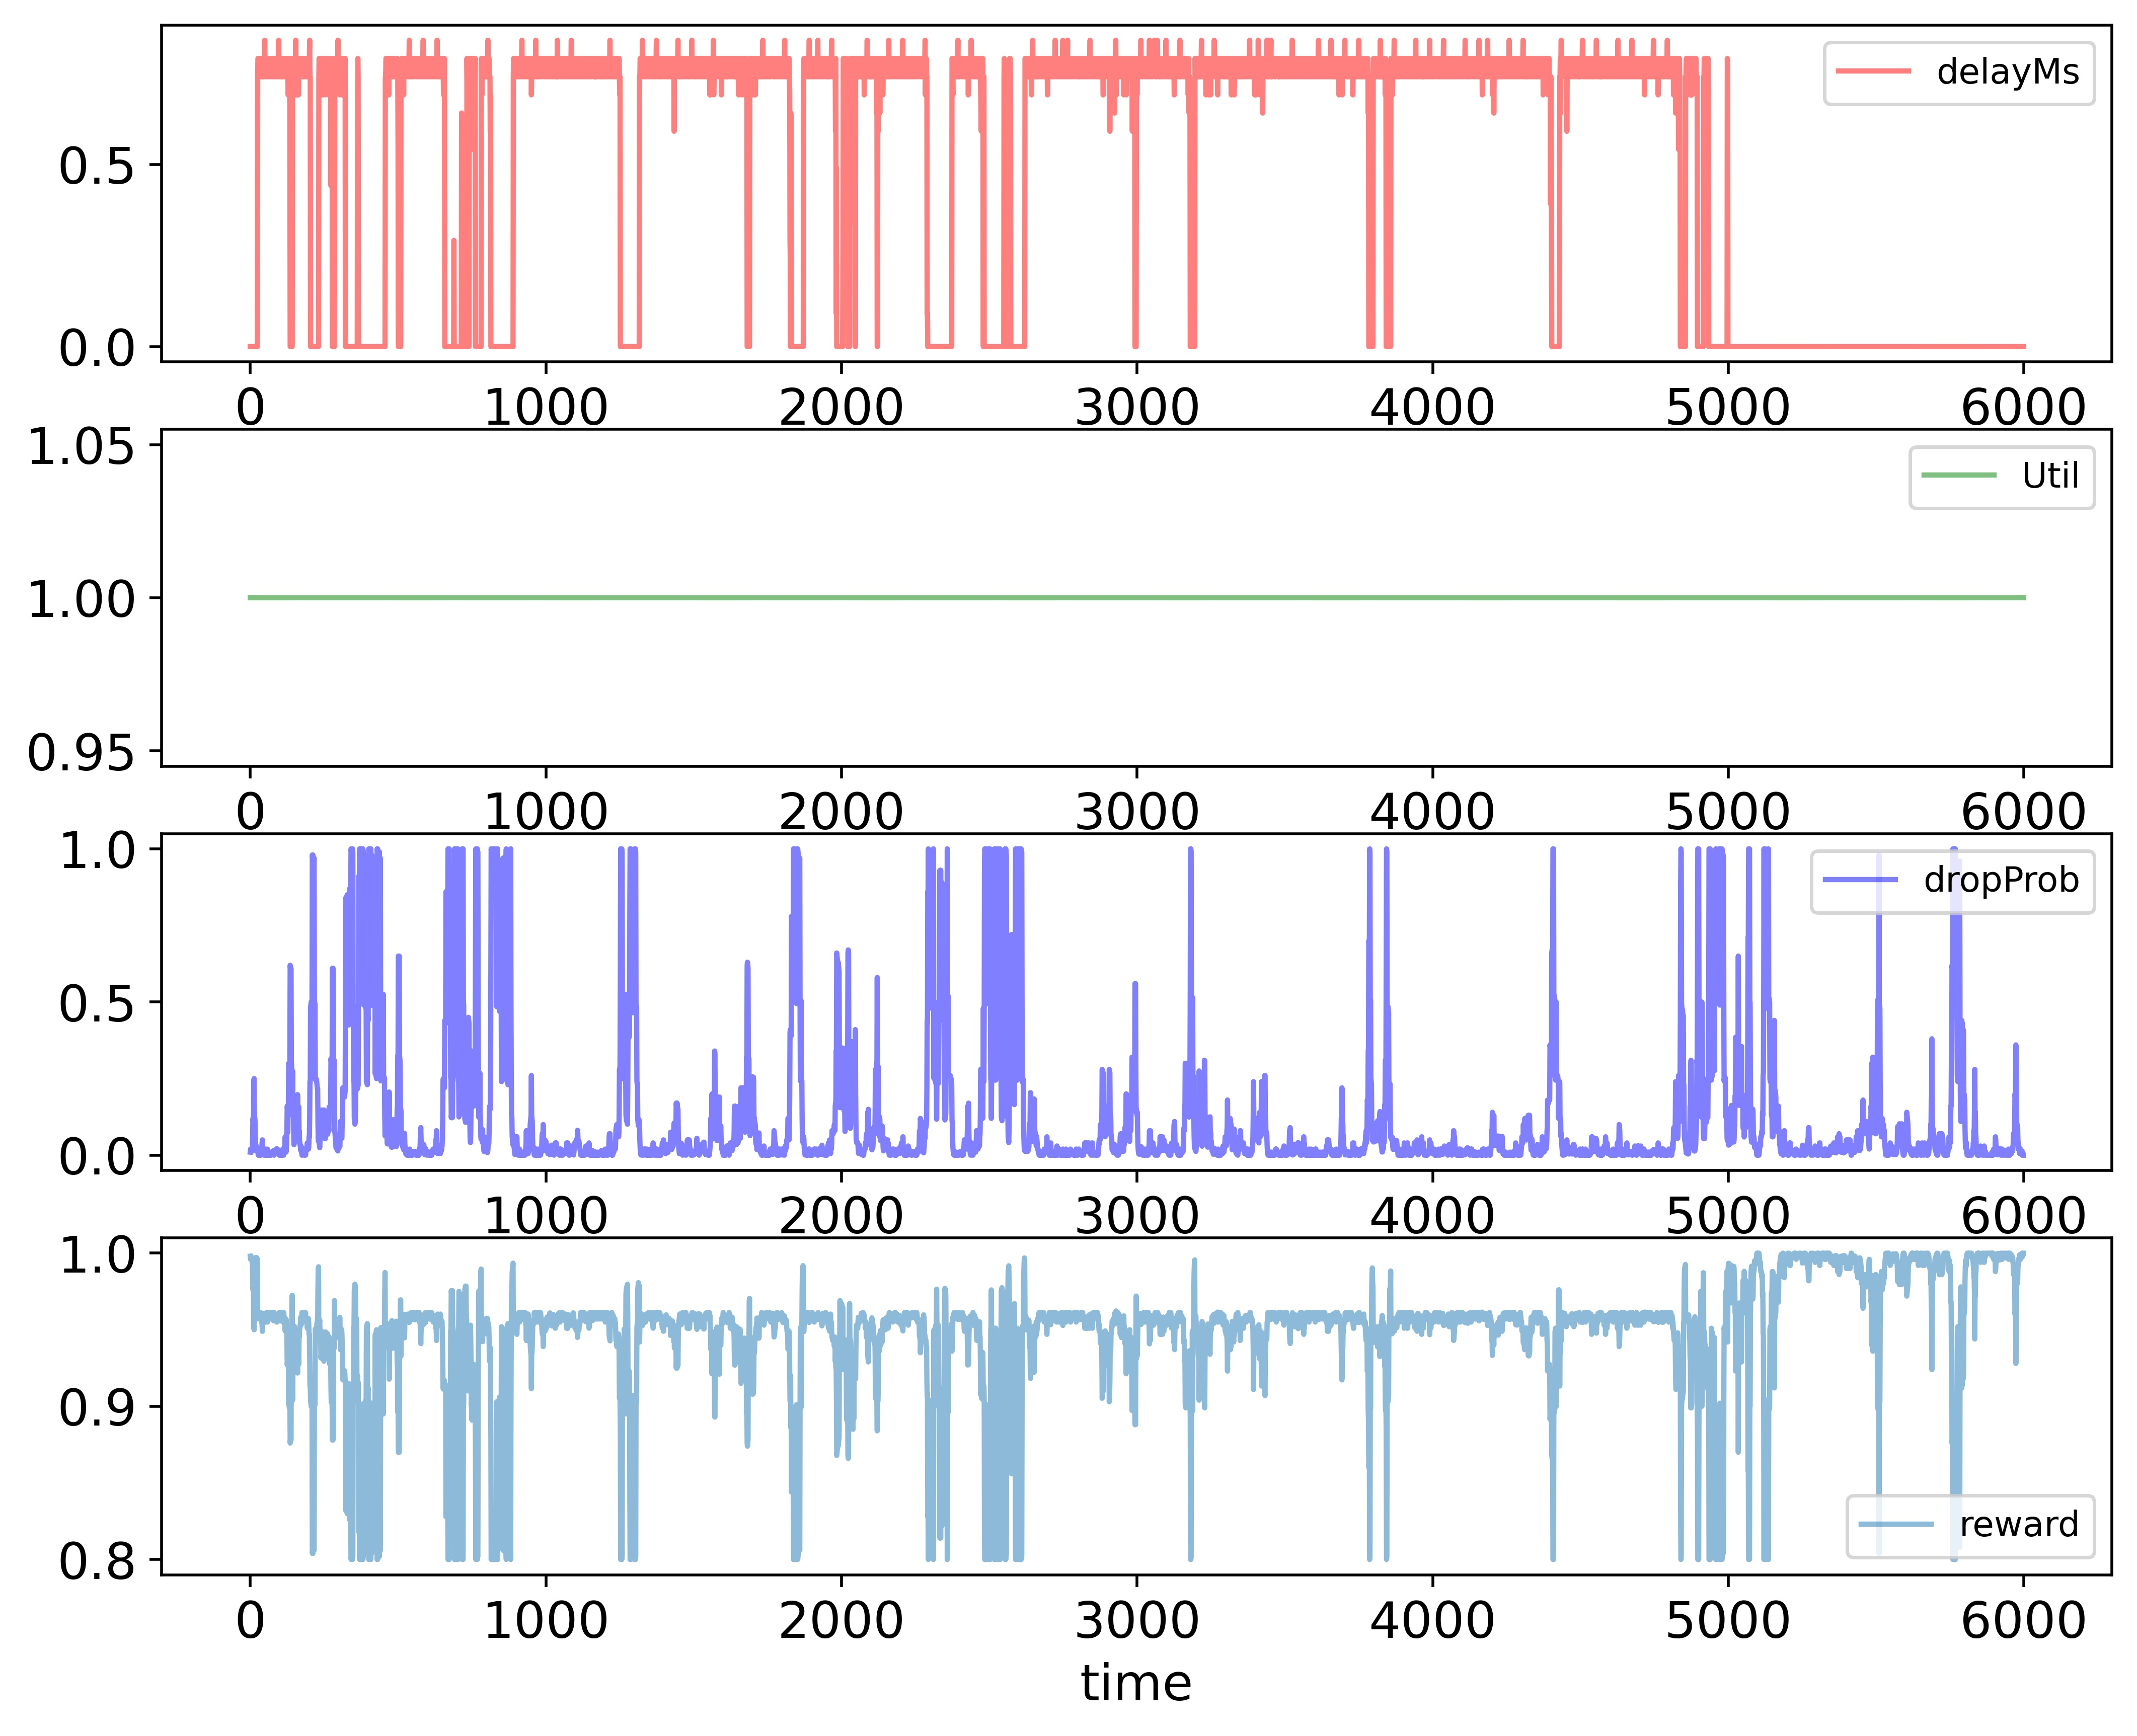

The table this chart was drawn from, first rows:
time; delayMs; Util; dropProb; reward
0; 0.0; 1.0; 0.01; 0.998
1; 0.0; 1.0; 0.02; 0.996
2; 0.0; 1.0; 0.02; 0.996
3; 0.0; 1.0; 0.01; 0.998
4; 0.0; 1.0; 0.02; 0.996
5; 0.0; 1.0; 0.02; 0.996
6; 0.0; 1.0; 0.02; 0.996
7; 0.0; 1.0; 0.03; 0.994
8; 0.0; 1.0; 0.06; 0.988
9; 0.0; 1.0; 0.12; 0.976
10; 0.0; 1.0; 0.11; 0.978
11; 0.0; 1.0; 0.12; 0.976
12; 0.0; 1.0; 0.24; 0.952
13; 0.0; 1.0; 0.25; 0.95
14; 0.0; 1.0; 0.125; 0.975
15; 0.0; 1.0; 0.125; 0.975
16; 0.0; 1.0; 0.115; 0.977
17; 0.0; 1.0; 0.0575; 0.9885
18; 0.0; 1.0; 0.02875; 0.9942
19; 0.0; 1.0; 0.01438; 0.9971
20; 0.0; 1.0; 0.02438; 0.9951
21; 0.0; 1.0; 0.01438; 0.9971
22; 0.0; 1.0; 0.02875; 0.9942
23; 0.0; 1.0; 0.01875; 0.9962
24; 0.0; 1.0; 0.01875; 0.9962
25; 0.7416; 1.0; 0.01875; 0.9575
26; 0.7916; 1.0; 0.00875; 0.9572
27; 0.7916; 1.0; 0.0; 0.959
28; 0.7916; 1.0; 0.0; 0.959
29; 0.7416; 1.0; 0.0; 0.9613
30; 0.7416; 1.0; 0.0; 0.9613
31; 0.7916; 1.0; 0.0; 0.959
32; 0.7916; 1.0; 0.0; 0.959
33; 0.7916; 1.0; 0.0; 0.959
34; 0.7416; 1.0; 0.01; 0.9593
35; 0.7416; 1.0; 0.0; 0.9613
36; 0.7916; 1.0; 0.0; 0.959
37; 0.7916; 1.0; 0.01; 0.957
38; 0.7916; 1.0; 0.02; 0.955
39; 0.7416; 1.0; 0.02; 0.9573
40; 0.7416; 1.0; 0.04; 0.9533
41; 0.7916; 1.0; 0.05; 0.949
42; 0.7416; 1.0; 0.025; 0.9563
43; 0.7916; 1.0; 0.0125; 0.9565
44; 0.7416; 1.0; 0.0025; 0.9608
45; 0.7416; 1.0; 0.0025; 0.9608
46; 0.7916; 1.0; 0.0; 0.959
47; 0.7916; 1.0; 0.0; 0.959
48; 0.7916; 1.0; 0.0; 0.959
49; 0.8416; 1.0; 0.01; 0.9548
50; 0.7416; 1.0; 0.01; 0.9593
51; 0.7416; 1.0; 0.02; 0.9573
52; 0.7916; 1.0; 0.01; 0.957
53; 0.7916; 1.0; 0.0; 0.959
54; 0.7916; 1.0; 0.0; 0.959
55; 0.7416; 1.0; 0.0; 0.9613
56; 0.7416; 1.0; 0.01; 0.9593
57; 0.7916; 1.0; 0.01; 0.957
58; 0.7916; 1.0; 0.02; 0.955
59; 0.7916; 1.0; 0.01; 0.957
... 5,939 more rows
